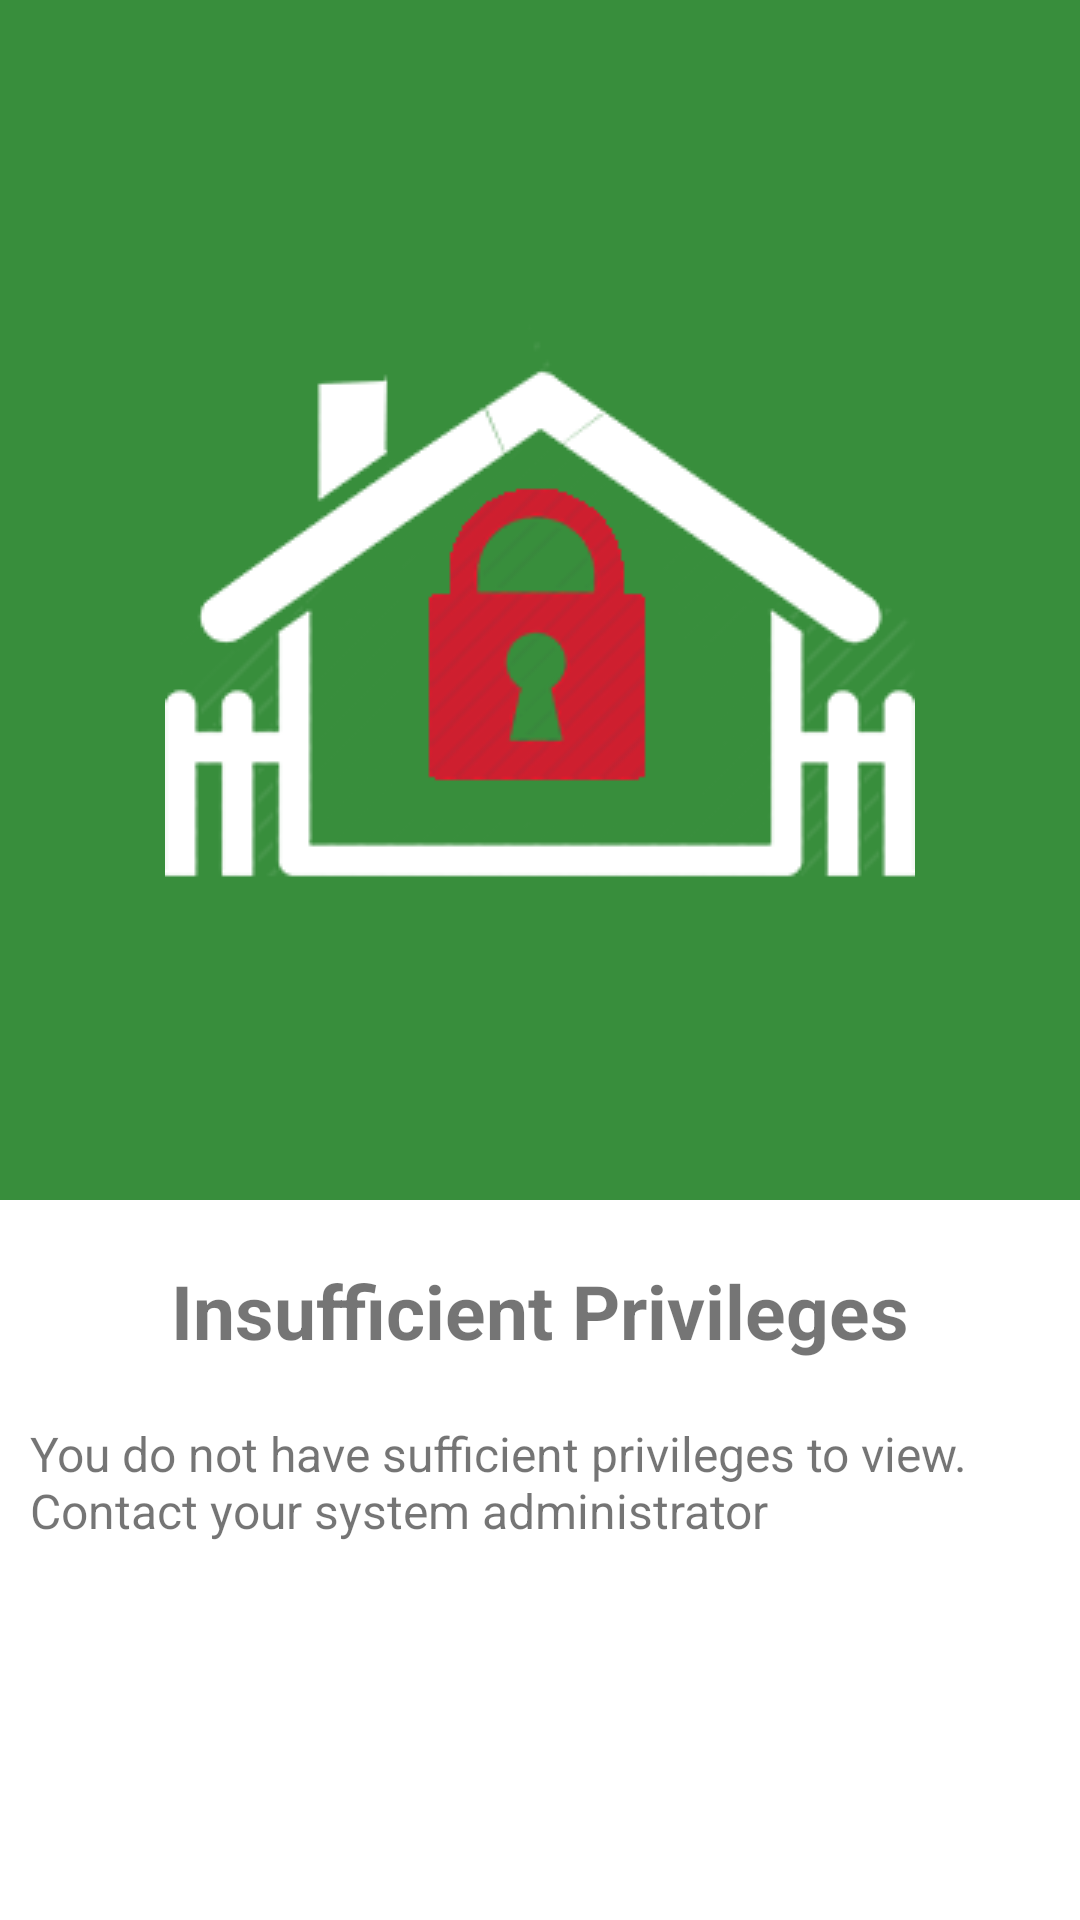

This screen was rendered from an Android layout file. Write that file and the resources it references.
<!-- AndroidManifest.xml: application theme Theme.JazirahWifiApp -->
<!-- res/layout/fragment_admin_privilege.xml -->
<?xml version="1.0" encoding="utf-8"?>
<RelativeLayout xmlns:android="http://schemas.android.com/apk/res/android"
    xmlns:tools="http://schemas.android.com/tools"
    android:layout_width="match_parent"
    android:layout_height="match_parent"
    android:orientation="vertical"
    tools:context=".ui.main.dialogs.AdminPrivilegeFragment">

    <RelativeLayout
        android:id="@+id/lyTopContainer"
        android:layout_width="match_parent"
        android:layout_height="400dp"
        android:background="@color/green_700">
        <ImageView
            android:id="@+id/ivClose"
            android:layout_width="wrap_content"
            android:layout_height="wrap_content"
            android:layout_alignParentTop="true"
            android:layout_alignParentEnd="true"
            android:layout_margin="5dp"
            android:src="@drawable/ic_baseline_close_24"/>

        <ImageView
            android:layout_centerInParent="true"
            android:layout_width="250dp"
            android:layout_height="250dp"
            android:src="@drawable/home_icon" />
    </RelativeLayout>

    <RelativeLayout
        android:layout_below="@+id/lyTopContainer"
        android:layout_width="match_parent"
        android:layout_height="150dp"
        android:layout_gravity="center_horizontal"
        android:gravity="center_horizontal">

        <TextView
            android:id="@+id/tvMsgHeader"
            android:layout_width="match_parent"
            android:layout_height="wrap_content"
            android:layout_margin="20dp"
            android:textStyle="bold"
            android:gravity="center_horizontal"
            android:text="@string/insufficient_privileges"
            android:textSize="25sp" />

        <TextView
            android:layout_width="match_parent"
            android:layout_height="wrap_content"
            android:layout_below="@+id/tvMsgHeader"
            android:paddingStart="10dp"
            android:paddingEnd="10dp"
            android:paddingBottom="10dp"
            android:text="@string/you_do_not_have_sufficient_privileges_to_view_contact_your_system_administrator"
            android:textSize="16sp" />
    </RelativeLayout>


</RelativeLayout>
<!-- resources referenced by this layout -->
<resources>
  <color name="green_700">#388e3c</color>
  <!-- drawable home_icon: png bitmap (drawable, 30358 bytes) -->
  <string name="insufficient_privileges">Insufficient Privileges</string>
  <string name="you_do_not_have_sufficient_privileges_to_view_contact_your_system_administrator">You do not have sufficient privileges to view. Contact your system administrator</string>
  <style name="Theme.JazirahWifiApp" parent="Theme.MaterialComponents.DayNight.DarkActionBar">
          
          <item name="colorPrimary">@color/lime_800</item>
          <item name="colorPrimaryVariant">@color/lime_900</item>
          <item name="colorOnPrimary">@color/white</item>
  
          
          <item name="android:statusBarColor" tools:targetApi="l">?attr/colorPrimaryVariant</item>
          <item name="fontFamily">@font/artifika</item>
          <item name="android:windowAnimationStyle">@style/CustomActivityAnimation</item>
  
  
      </style>
  <color name="lime_800">#9e9d24</color>
  <color name="lime_900">#827717</color>
  <color name="white">#FFFFFFFF</color>
  <style name="CustomActivityAnimation" parent="@android:style/Animation.Activity">
          <item name="android:activityOpenEnterAnimation">@anim/from_left</item>
          <item name="android:activityOpenExitAnimation">@anim/to_right</item>
          <item name="android:activityCloseEnterAnimation">@anim/to_left</item>
          <item name="android:activityCloseExitAnimation">@anim/to_right</item>
      </style>
</resources>
